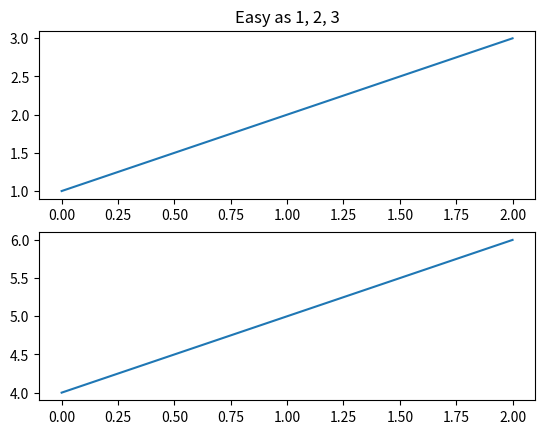

This figure's Python source:
import matplotlib.pyplot as plt
plt.figure(1)                # 第一个图形
plt.subplot(211)             # 第一个图形的第一个子图
plt.plot([1, 2, 3])
plt.subplot(212)             # 第一个图形的第二个子图
plt.plot([4, 5, 6])

'''
利用图像编号，创建多个图像。

这里在使用 plt.show()后， 可以显示多幅图像

'''

plt.figure(2)                # 第二个图形
plt.plot([4, 5, 6])          # 默认创建 subplot(111)


plt.figure(1)                # 当前是图形 1，subplot(212)
plt.subplot(211)             # 将第一个图形的 subplot(211) 设为当前子图
plt.title('Easy as 1, 2, 3') # 子图 211 的标题， 修改当前子图的标题！！

plt.figure(2)
#plt.close()                 # 如果 关闭图形2，后面show()就无法显示了
#plt.clf()                    # 图形2 被清除，会显示空白的画布
plt.cla()                    # 图形2 的轴域内容 被清除， 但 轴（坐标轴还在）

plt.show()
